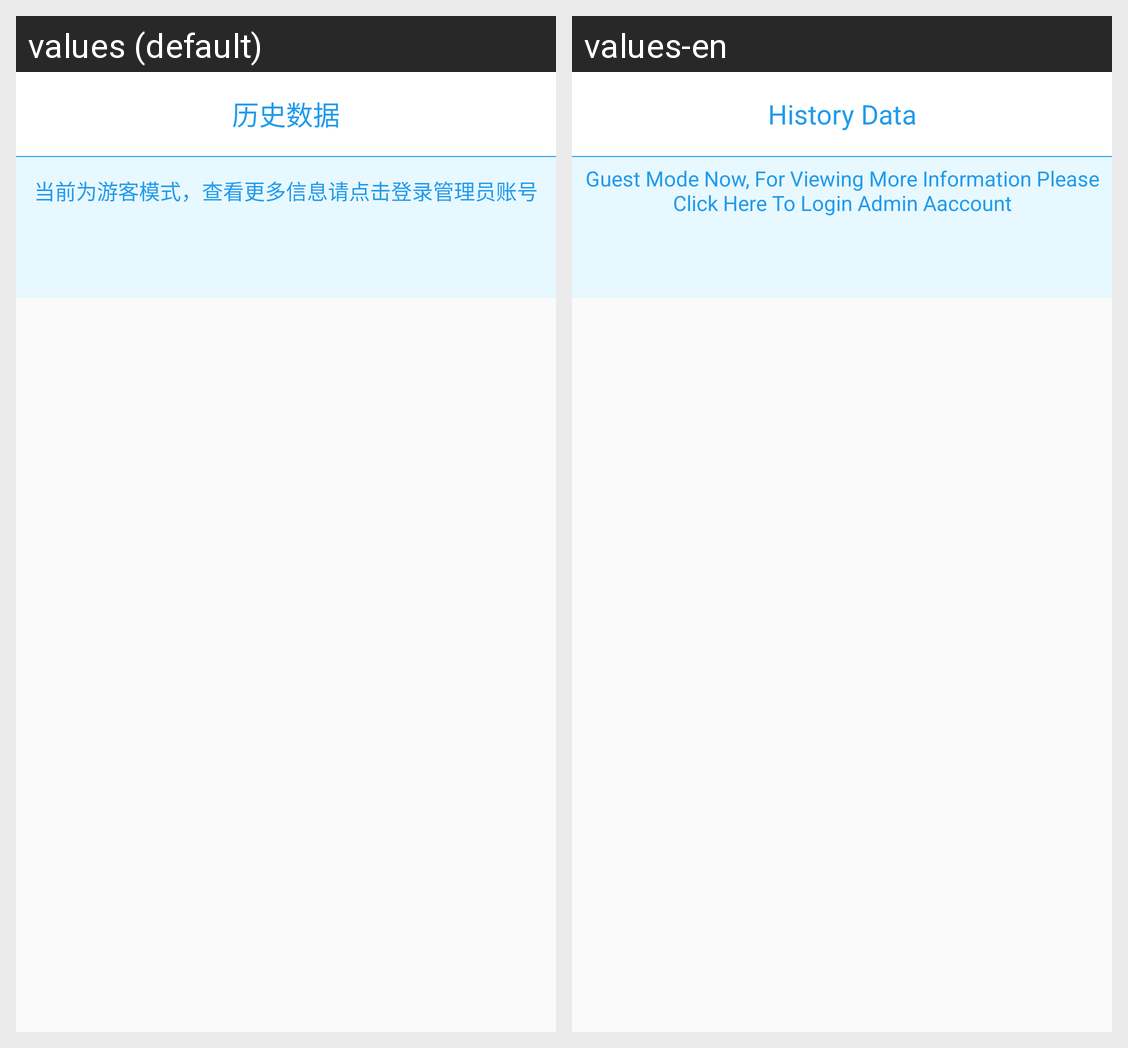

The Android screen above is rendered under two locales of the same app. Produce the string resources it draws, with the default and per-locale values.
Android screen res/layout/fragment_historical_data.xml rendered under 2 locales, left to right: values (default), values-en. Device: Nexus 5 (rendered at 1080×1920; each locale shown at half size, 540×960, under a caption strip naming it); theme AppTheme.
Strings drawn on this screen, with the default value and each locale's value (text and hints the layout hard-codes, and strings that could not be matched under every locale, appear in the picture but are not listed):

historical_data
  values: 历史数据
  values-en: History Data

historical_data_tourist_model
  values: 当前为游客模式，查看更多信息请点击登录管理员账号
  values-en: Guest Mode Now, For Viewing More Information Please Click Here To Login Admin Aaccount
